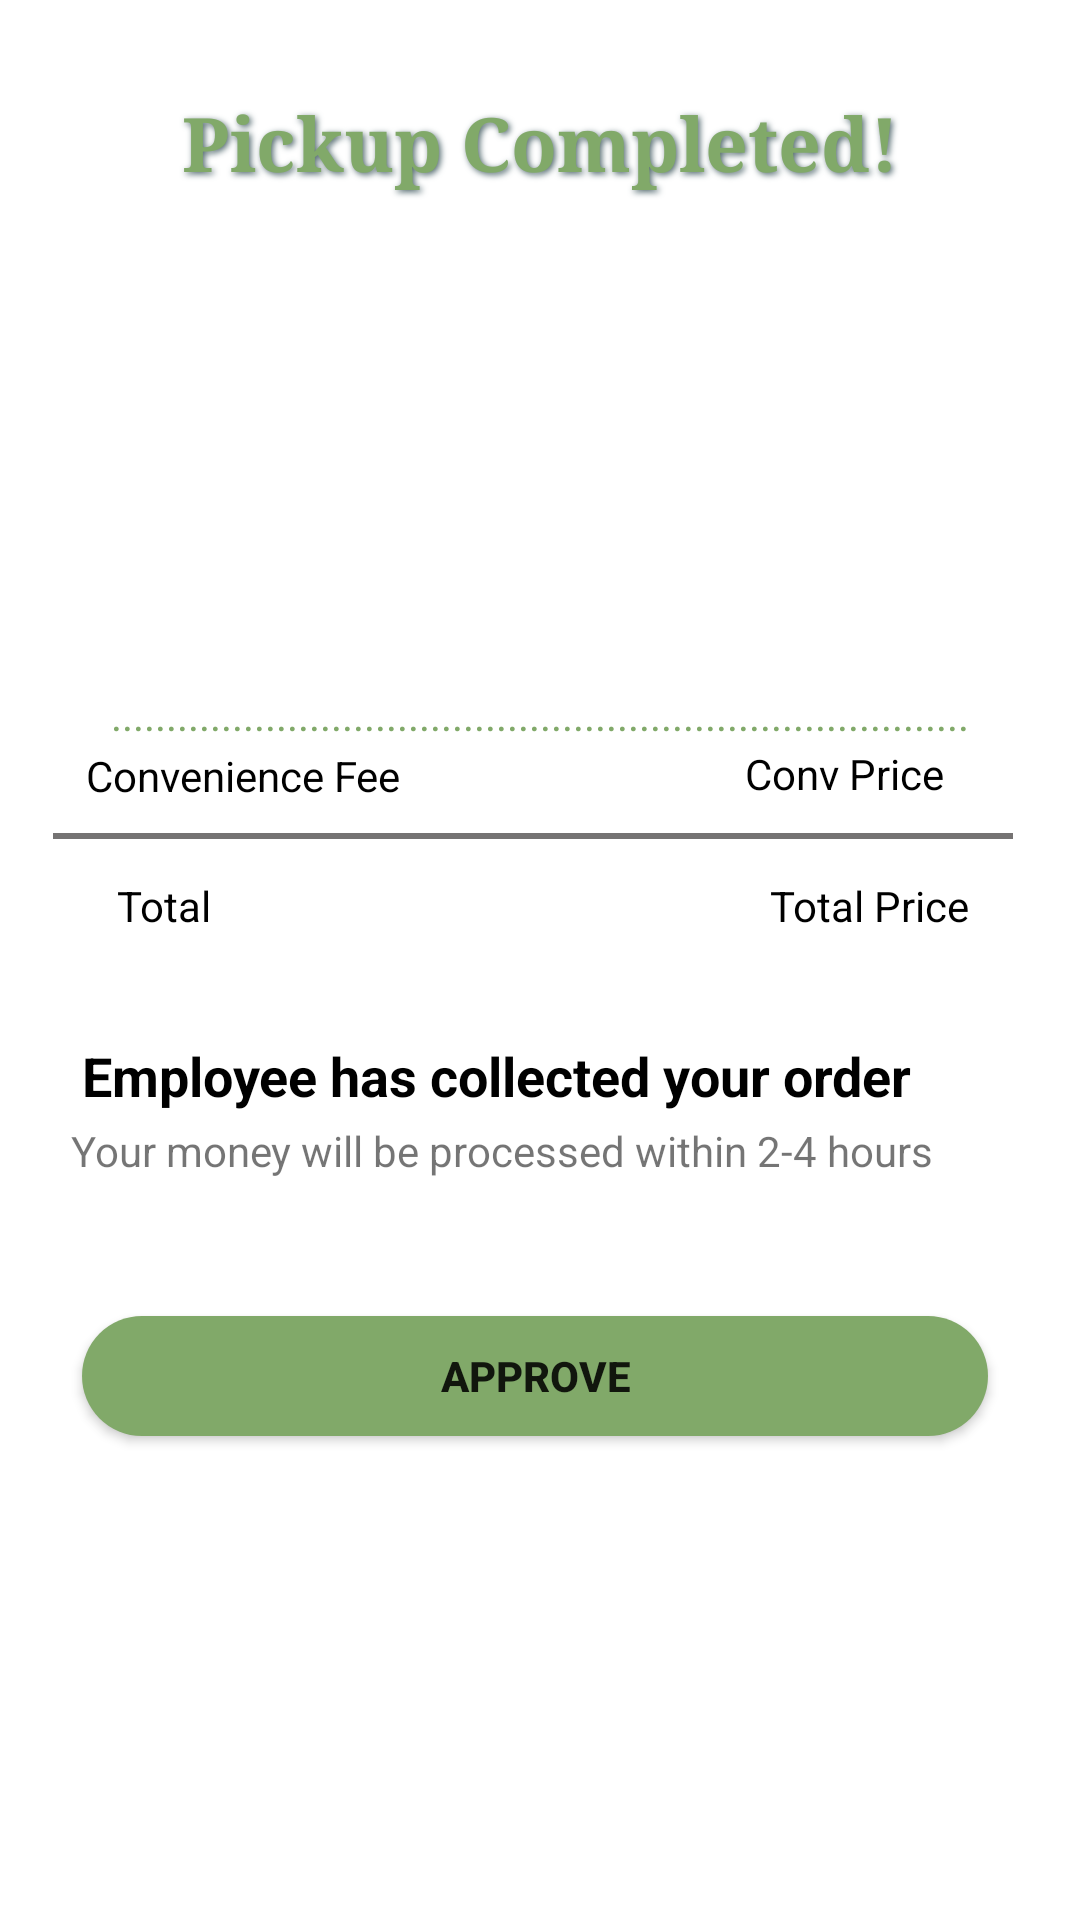

Produce the Android XML layout that renders to this screen, including the resource entries it uses.
<!-- AndroidManifest.xml: application theme Theme.Cleanenv -->
<!-- res/layout/fragment_track_order.xml -->
<?xml version="1.0" encoding="utf-8"?>
<androidx.constraintlayout.widget.ConstraintLayout xmlns:android="http://schemas.android.com/apk/res/android"
    xmlns:app="http://schemas.android.com/apk/res-auto"
    xmlns:tools="http://schemas.android.com/tools"
    android:layout_width="match_parent"
    android:layout_height="match_parent"
    tools:context=".ui.Track.trackOrder">


    <TextView
        android:id="@+id/textView7"
        android:layout_width="match_parent"
        android:layout_height="40dp"
        android:fontFamily="serif"
        android:shadowColor="#51686E"
        android:text="Pickup Completed!"
        android:shadowDx="2"
        android:shadowDy="2"
        android:shadowRadius="5"
        android:textAlignment="center"
        android:textColor="@color/colorPrimary"
        android:textSize="25sp"
        android:textStyle="bold"
        app:layout_constraintBottom_toBottomOf="parent"
        app:layout_constraintEnd_toEndOf="parent"
        app:layout_constraintHorizontal_bias="0.0"
        app:layout_constraintStart_toStartOf="parent"
        app:layout_constraintTop_toTopOf="parent"
        app:layout_constraintVertical_bias="0.051" />

    <androidx.recyclerview.widget.RecyclerView
        android:id="@+id/recyleViewTrackrderList"
        android:layout_width="336dp"
        android:layout_height="204dp"
        app:layout_constraintBottom_toBottomOf="parent"
        app:layout_constraintEnd_toEndOf="parent"
        app:layout_constraintHorizontal_bias="0.446"
        app:layout_constraintStart_toStartOf="parent"
        app:layout_constraintTop_toTopOf="parent"
        app:layout_constraintVertical_bias="0.147"
        tools:listitem="@layout/pickup" />

    <TextView
        android:layout_width="match_parent"
        android:layout_height="wrap_content"
        android:text=".............................................................................."
        android:textAlignment="center"
        android:textColor="@color/colorPrimary"
        app:layout_constraintBottom_toBottomOf="parent"
        app:layout_constraintEnd_toEndOf="parent"
        app:layout_constraintHorizontal_bias="0.0"
        app:layout_constraintStart_toStartOf="parent"
        app:layout_constraintTop_toTopOf="parent"
        app:layout_constraintVertical_bias="0.368" />

    <TextView
        android:id="@+id/txtViewConvFee"
        android:layout_width="wrap_content"
        android:layout_height="wrap_content"
        android:text="Convenience Fee"
        android:textColor="@color/black"
        app:layout_constraintBottom_toBottomOf="parent"
        app:layout_constraintEnd_toEndOf="parent"
        app:layout_constraintHorizontal_bias="0.112"
        app:layout_constraintStart_toStartOf="parent"
        app:layout_constraintTop_toTopOf="parent"
        app:layout_constraintVertical_bias="0.401" />

    <TextView
        android:id="@+id/trackOrderConvFee"
        android:layout_width="wrap_content"
        android:layout_height="wrap_content"
        android:text="Conv Price"
        android:textColor="@color/black"
        app:layout_constraintBottom_toBottomOf="parent"
        app:layout_constraintEnd_toEndOf="parent"
        app:layout_constraintHorizontal_bias="0.846"
        app:layout_constraintStart_toStartOf="parent"
        app:layout_constraintTop_toTopOf="parent"
        app:layout_constraintVertical_bias="0.4" />


    <View
        android:layout_width="320dp"
        android:layout_height="2dp"
        android:background="#EE6C6A6A"
        app:layout_constraintBottom_toBottomOf="parent"
        app:layout_constraintEnd_toEndOf="parent"
        app:layout_constraintHorizontal_bias="0.438"
        app:layout_constraintStart_toStartOf="parent"
        app:layout_constraintTop_toTopOf="parent"
        app:layout_constraintVertical_bias="0.435" />

    <TextView
        android:id="@+id/total"
        android:layout_width="wrap_content"
        android:layout_height="wrap_content"
        android:text="Total"
        android:textColor="@color/black"
        app:layout_constraintBottom_toBottomOf="parent"
        app:layout_constraintEnd_toEndOf="parent"
        app:layout_constraintHorizontal_bias="0.119"
        app:layout_constraintStart_toStartOf="parent"
        app:layout_constraintTop_toTopOf="parent"
        app:layout_constraintVertical_bias="0.471" />

    <TextView
        android:id="@+id/trackOrderTotalFee"
        android:layout_width="wrap_content"
        android:layout_height="wrap_content"
        android:text="Total Price"
        android:textColor="@color/black"
        app:layout_constraintBottom_toBottomOf="parent"
        app:layout_constraintEnd_toEndOf="parent"
        app:layout_constraintHorizontal_bias="0.874"
        app:layout_constraintStart_toStartOf="parent"
        app:layout_constraintTop_toTopOf="parent"
        app:layout_constraintVertical_bias="0.471" />

    <TextView
        android:id="@+id/txtViewEmpName"
        android:layout_width="wrap_content"
        android:layout_height="27dp"
        android:text=" Employee has collected your order"
        android:textColor="@color/black"
        android:textSize="18dp"
        android:textStyle="bold"
        app:layout_constraintBottom_toBottomOf="parent"
        app:layout_constraintEnd_toEndOf="parent"
        app:layout_constraintHorizontal_bias="0.293"
        app:layout_constraintStart_toStartOf="parent"
        app:layout_constraintTop_toTopOf="parent"
        app:layout_constraintVertical_bias="0.565" />

    <TextView
        android:layout_width="319dp"
        android:layout_height="19dp"
        android:text="Your money will be processed within 2-4 hours"

        app:layout_constraintBottom_toBottomOf="parent"
        app:layout_constraintEnd_toEndOf="parent"
        app:layout_constraintHorizontal_bias="0.581"
        app:layout_constraintStart_toStartOf="parent"
        app:layout_constraintTop_toTopOf="parent"
        app:layout_constraintVertical_bias="0.602" />

    <Button

        android:layout_width="302dp"
        android:layout_height="40dp"
        android:background="@drawable/botton_sheet_background"
        android:shadowRadius="63"
        android:text="Approve"
        android:textStyle="bold"
        app:layout_constraintBottom_toBottomOf="parent"
        app:layout_constraintEnd_toEndOf="parent"
        app:layout_constraintHorizontal_bias="0.472"
        app:layout_constraintStart_toStartOf="parent"
        app:layout_constraintTop_toTopOf="parent"
        app:layout_constraintVertical_bias="0.731" />


</androidx.constraintlayout.widget.ConstraintLayout>
<!-- res/layout/pickup.xml (included above) -->
<?xml version="1.0" encoding="utf-8"?>
<androidx.constraintlayout.widget.ConstraintLayout xmlns:android="http://schemas.android.com/apk/res/android"
    xmlns:app="http://schemas.android.com/apk/res-auto"
    xmlns:tools="http://schemas.android.com/tools"
    android:layout_width="match_parent"
    android:layout_height="wrap_content">

    <TextView
        android:id="@+id/Product"
        android:layout_width="89dp"
        android:layout_height="43dp"
        android:text="Plastic"
        android:textSize="20dp"
        app:layout_constraintBottom_toBottomOf="parent"
        app:layout_constraintEnd_toEndOf="parent"
        app:layout_constraintHorizontal_bias="0.0"
        app:layout_constraintStart_toStartOf="parent"
        app:layout_constraintTop_toTopOf="parent"
        app:layout_constraintVertical_bias="0.0" />
    <TextView
        android:id="@+id/Price"
        android:layout_width="89dp"
        android:layout_height="43dp"
        android:text="Prices"
        android:textSize="20dp"
        app:layout_constraintBottom_toBottomOf="parent"
        app:layout_constraintEnd_toEndOf="parent"
        app:layout_constraintHorizontal_bias="0.976"
        app:layout_constraintStart_toStartOf="parent"
        app:layout_constraintTop_toTopOf="parent"
        app:layout_constraintVertical_bias="0.0" />

</androidx.constraintlayout.widget.ConstraintLayout>
<!-- resources referenced by this layout -->
<resources>
  <color name="black">#FF000000</color>
  <color name="colorPrimary">#81a969</color>
  <!-- drawable botton_sheet_background (drawable) -->
  <?xml version="1.0" encoding="utf-8"?>
  <shape xmlns:android="http://schemas.android.com/apk/res/android"
      android:shape="rectangle">
  
      <solid android:color="@color/colorPrimary"/>
      <corners
          android:topLeftRadius="20dp"
          android:topRightRadius="20dp"
          android:bottomLeftRadius="20dp"
          android:bottomRightRadius="20dp"/>
  
  </shape>
  <style name="Theme.Cleanenv" parent="Theme.MaterialComponents.DayNight.DarkActionBar">
          
          <item name="colorPrimary">#81a969</item>
          <item name="colorPrimaryVariant">@color/colorPrimaryVariant</item>
          <item name="colorOnPrimary">@color/white</item>
          
          <item name="colorSecondary">@color/colorSecendory</item>
          <item name="colorSecondaryVariant">@color/teal_700</item>
          <item name="colorOnSecondary">@color/black</item>
          
          <item name="android:statusBarColor">?attr/colorPrimary</item>
          
      </style>
  <color name="colorPrimaryVariant">#ebf4e8</color>
  <color name="white">#FFFFFFFF</color>
  <color name="colorSecendory">#0A9378</color>
  <color name="teal_700">#FF018786</color>
</resources>
